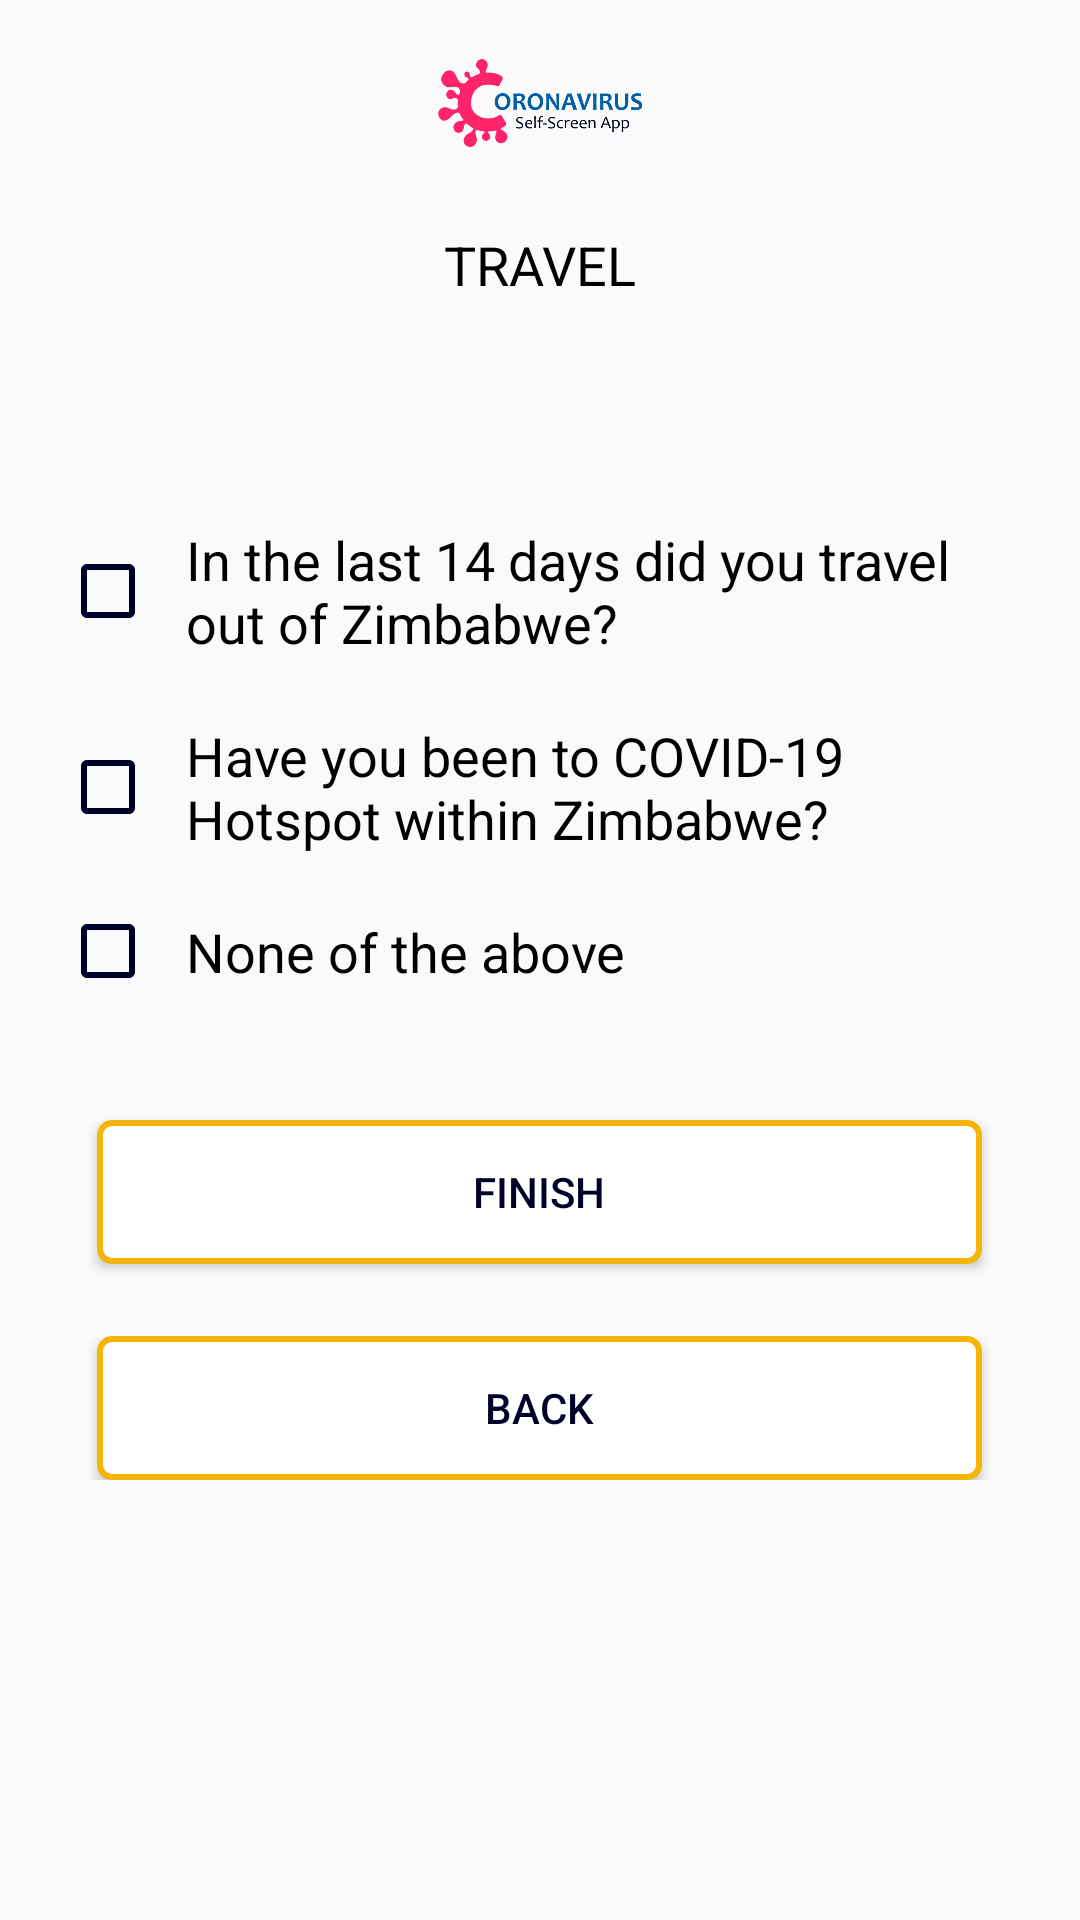

Android layout source for this screen:
<!-- AndroidManifest.xml: application theme Theme.CovidScreening -->
<!-- res/layout/fragment_travel.xml -->
<?xml version="1.0" encoding="utf-8"?>
<LinearLayout xmlns:android="http://schemas.android.com/apk/res/android"
    xmlns:tools="http://schemas.android.com/tools"
    android:layout_width="match_parent"
    android:layout_height="match_parent"
    android:orientation="vertical"
 >

    <ImageView
        android:layout_width="152dp"
        android:layout_height="76dp"
        android:src="@drawable/coronavirus_logo_finali3"
        android:layout_gravity="center"/>

    <TextView
        android:layout_width="wrap_content"
        android:layout_height="wrap_content"
        android:textAppearance="?android:textAppearanceMediumInverse"
        android:text="TRAVEL"
        android:layout_gravity="center"
        android:textColor="@color/black"
        />


    <ScrollView
        android:layout_width="match_parent"
        android:layout_height="wrap_content">

        <LinearLayout
            android:layout_width="wrap_content"
            android:layout_height="wrap_content"
            android:orientation="vertical"
            android:padding="10dp"
            android:gravity=""
            android:layout_marginTop="44dp"
            >

            <LinearLayout
                android:layout_width="wrap_content"
                android:layout_height="wrap_content"
                android:orientation="vertical"
                android:padding="10dp"
                android:gravity=""

                >

                <CheckBox
                    android:id="@+id/qsn13"
                    style="@style/Widget.AppCompat.CompoundButton.CheckBox"
                    android:layout_width="wrap_content"
                    android:layout_height="wrap_content"
                    android:layout_centerVertical="true"
                    android:buttonTint="@color/deep_blue"
                    android:padding="10dp"
                    android:text="@string/qsn13"
                    android:textAppearance="?android:textAppearanceMediumInverse"
                    android:textColor="@color/black" />

                <CheckBox
                    android:id="@+id/qsn14"
                    style="@style/Widget.AppCompat.CompoundButton.CheckBox"
                    android:layout_width="wrap_content"
                    android:layout_height="wrap_content"
                    android:buttonTint="@color/deep_blue"
                    android:padding="10dp"
                    android:text="@string/qsn14"
                    android:textAppearance="?android:textAppearanceMediumInverse"
                    android:textColor="@color/black" />
                <CheckBox
                    android:id="@+id/qsn12"
                    style="@style/Widget.AppCompat.CompoundButton.CheckBox"
                    android:layout_width="wrap_content"
                    android:layout_height="wrap_content"
                    android:buttonTint="@color/deep_blue"
                    android:padding="10dp"
                    android:text="@string/qsn12"
                    android:textAppearance="?android:textAppearanceMediumInverse"
                    android:textColor="@color/black" />

            </LinearLayout>

            <Button
                android:id="@+id/finish"
                android:layout_width="295dp"
                android:layout_height="wrap_content"
                android:background="@drawable/border_red"
                android:textColor="@color/deep_blue"
                android:clickable="true"
                android:padding="14dp"
                android:layout_gravity="center"
                android:text="FINISH"

                android:layout_marginTop="24dp"
                />
            <Button
                android:id="@+id/back3"
                android:layout_width="295dp"
                android:layout_height="wrap_content"


                android:background="@drawable/border_red"
                android:textColor="@color/deep_blue"
                android:clickable="true"
                android:layout_gravity="center"
                android:visibility="visible"
                android:padding="14dp"
                android:layout_marginTop="24dp"
                android:text="@string/back"
               />
        </LinearLayout>
    </ScrollView>
</LinearLayout>
<!-- resources referenced by this layout -->
<resources>
  <color name="black">#FF000000</color>
  <color name="deep_blue">#000128</color>
  <!-- drawable border_red (drawable) -->
  <?xml version="1.0" encoding="utf-8"?>
  <shape xmlns:android="http://schemas.android.com/apk/res/android">
  
      <solid
          android:color="@color/white" >
      </solid>
  
      
      <stroke
          android:width="2dp"
          android:color="@color/orangeMain" >
      </stroke>
  
      
      <corners
          android:radius="4dp"   >
      </corners>
  
  </shape>
  <!-- drawable coronavirus_logo_finali3: png bitmap (drawable-v24, 52505 bytes) -->
  <string name="back">Back</string>
  <string name="qsn12">None of the above</string>
  <string name="qsn13">In the last 14 days did you travel out of Zimbabwe?</string>
  <string name="qsn14">Have you been to COVID-19 Hotspot within Zimbabwe?</string>
  <style name="Theme.CovidScreening" parent="Theme.AppCompat.DayNight.NoActionBar">
          
          <item name="colorPrimary">@color/sky_blue</item>
          <item name="colorPrimaryVariant">@color/purple_700</item>
          <item name="colorOnPrimary">@color/white</item>
          
          <item name="colorSecondary">@color/teal_200</item>
          <item name="colorSecondaryVariant">@color/teal_700</item>
          <item name="colorOnSecondary">@color/black</item>
          
          <item name="android:statusBarColor" tools:targetApi="l">?attr/colorPrimaryVariant</item>
          
      </style>
  <color name="white">#FFFFFFFF</color>
  <color name="orangeMain">#F4B504</color>
  <color name="sky_blue">#08029F</color>
  <color name="purple_700">#FF3700B3</color>
  <color name="teal_200">#FF03DAC5</color>
  <color name="teal_700">#FF018786</color>
</resources>
